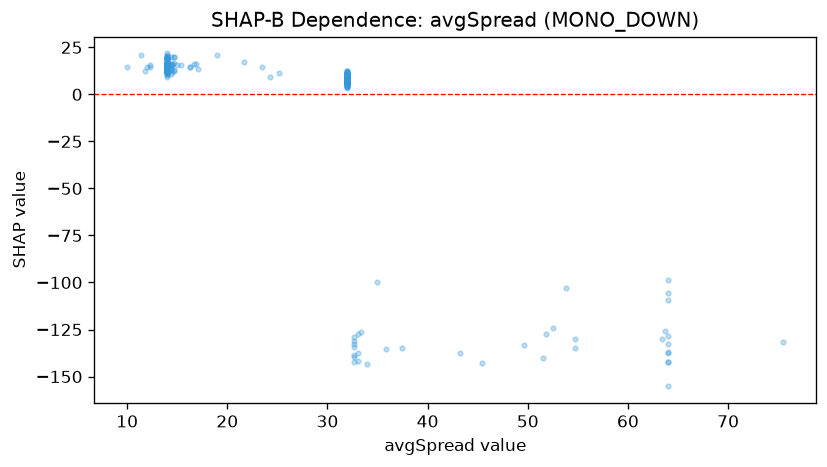

The data file committed next to this chart (first rows):
feature_value, shap_value
10.0, 14.79
14.0, 16.55
14.0, 19.31
14.0, 13.9
11.4, 21.06
11.8, 12.68
14.0, 14.32
14.0, 18.29
14.0, 15.69
14.0, 15.46
14.0, 15.57
14.0, 13.62
14.0, 12.95
14.0, 13.18
14.0, 14.29
14.0, 18.68
14.0, 17.25
14.0, 16.46
14.0, 16.05
14.0, 14.38
14.0, 15.53
14.0, 16.79
14.0, 16.8
14.0, 16.46
14.0, 19.25
14.0, 16.54
14.0, 13.91
14.0, 10.94
14.0, 12.14
14.0, 18.44
16.3, 14.34
14.0, 19.25
14.0, 19.24
14.0, 19.79
14.0, 15.57
14.4, 15.87
14.0, 15.74
14.0, 15.74
14.0, 15.31
14.0, 20.13
14.0, 21.75
14.0, 15.74
14.0, 17.15
14.0, 19.48
14.0, 20.94
14.0, 11.29
14.0, 12.51
14.0, 14.44
14.0, 13.03
14.0, 14.89
14.0, 11.71
14.0, 15.57
14.0, 13.47
14.0, 15.66
14.0, 15.68
14.0, 19.87
14.0, 12.63
14.0, 12.08
14.0, 12.08
14.0, 13.09
... 311 more rows
